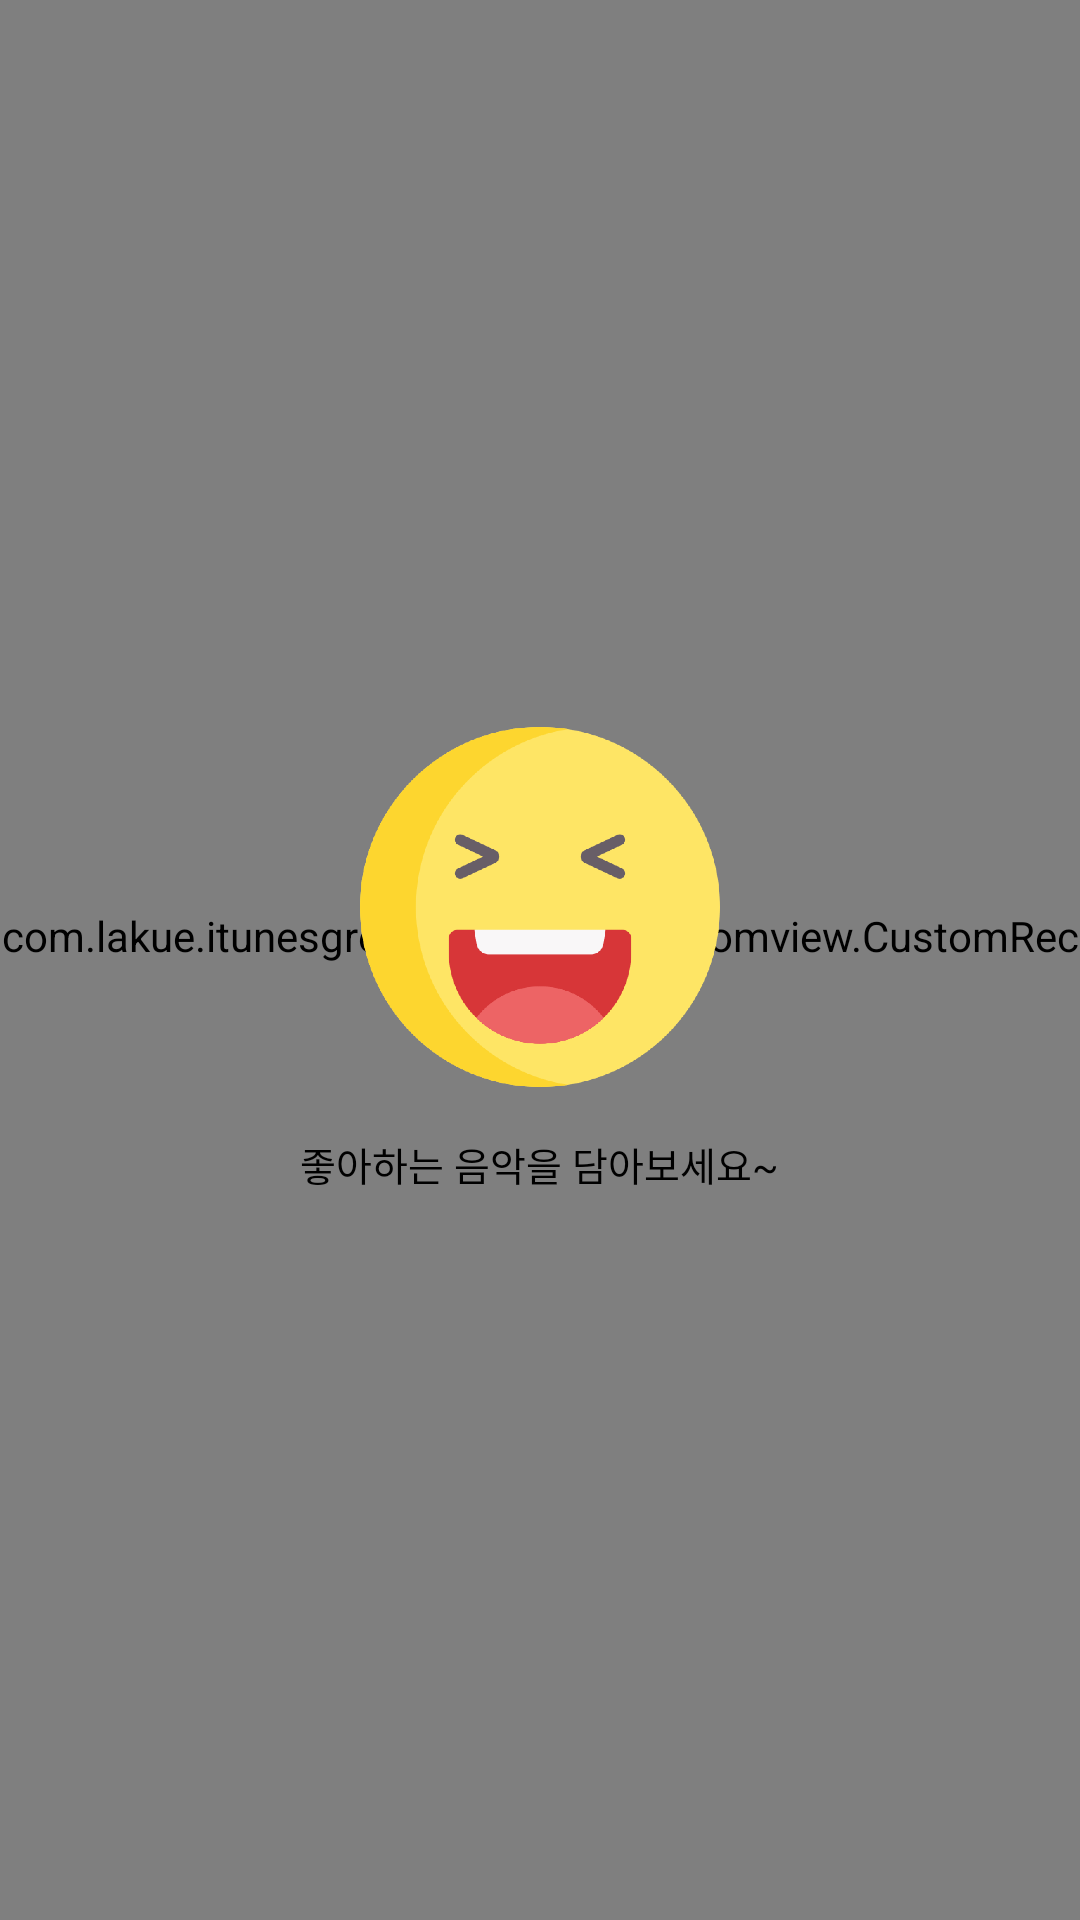

Here is an Android app screen rendered from its layout file. Give the layout XML and the strings, colors and styles it references.
<!-- AndroidManifest.xml: application theme Theme.ITunesGreendaySearch -->
<!-- res/layout/fragment_favorite.xml -->
<?xml version="1.0" encoding="utf-8"?>
<layout xmlns:android="http://schemas.android.com/apk/res/android"
    xmlns:tools="http://schemas.android.com/tools"
    xmlns:app="http://schemas.android.com/apk/res-auto">

    <data>
        <import type="android.view.View"/>
        <variable
            name="vm"
            type="com.lakue.itunesgreendaysearch.ui.bottomnavagation.home.HomeViewModel" />
    </data>

    <FrameLayout
        android:layout_width="match_parent"
        android:layout_height="match_parent">

        <com.lakue.itunesgreendaysearch.customview.CustomRecyclerView
            android:visibility="@{vm.liveEmpty?View.GONE:View.VISIBLE}"
            setAdapter="@{vm.adapter}"
            app:layoutManager="androidx.recyclerview.widget.LinearLayoutManager"
            android:layout_width="match_parent"
            android:layout_height="match_parent"/>

        <LinearLayout
            android:visibility="@{vm.liveEmpty?View.VISIBLE:View.GONE}"
            android:gravity="center"
            android:layout_gravity="center"
            android:orientation="vertical"
            android:layout_width="match_parent"
            android:layout_height="match_parent">

            <ImageView
                android:src="@drawable/icon_empty"
                android:layout_width="120dp"
                android:layout_height="120dp"/>

            <TextView
                android:layout_marginTop="16dp"
                android:text="@string/favorite_empty"
                style="@style/TextAppearance.ITunesMusic.Small"/>

        </LinearLayout>

    </FrameLayout>
</layout>
<!-- resources referenced by this layout -->
<resources>
  <!-- drawable icon_empty: png bitmap (drawable-hdpi, 81557 bytes) -->
  <string name="favorite_empty">좋아하는 음악을 담아보세요~</string>
  <style name="TextAppearance.ITunesMusic.Small" parent="TextAppearance.AppCompat">
          <item name="android:layout_width">wrap_content</item>
          <item name="android:layout_height">wrap_content</item>
          <item name="android:textColor">@color/black</item>
          <item name="android:fontFamily">@font/applesdgothicneol</item>
          <item name="android:textSize">13dp</item>
      </style>
  <style name="Theme.ITunesGreendaySearch" parent="Theme.MaterialComponents.Light.NoActionBar">
          
          <item name="colorPrimary">@color/white</item>
          <item name="colorPrimaryVariant">@color/white</item>
          <item name="colorOnPrimary">@color/white</item>
          
          <item name="colorSecondary">@color/teal_200</item>
          <item name="colorSecondaryVariant">@color/teal_700</item>
          <item name="colorOnSecondary">@color/black</item>
          
          <item name="android:statusBarColor" tools:targetApi="l">?attr/colorPrimaryVariant</item>
          
      </style>
  <color name="black">#FF000000</color>
  <color name="white">#FFFFFFFF</color>
  <color name="teal_200">#FF03DAC5</color>
  <color name="teal_700">#FF018786</color>
</resources>
